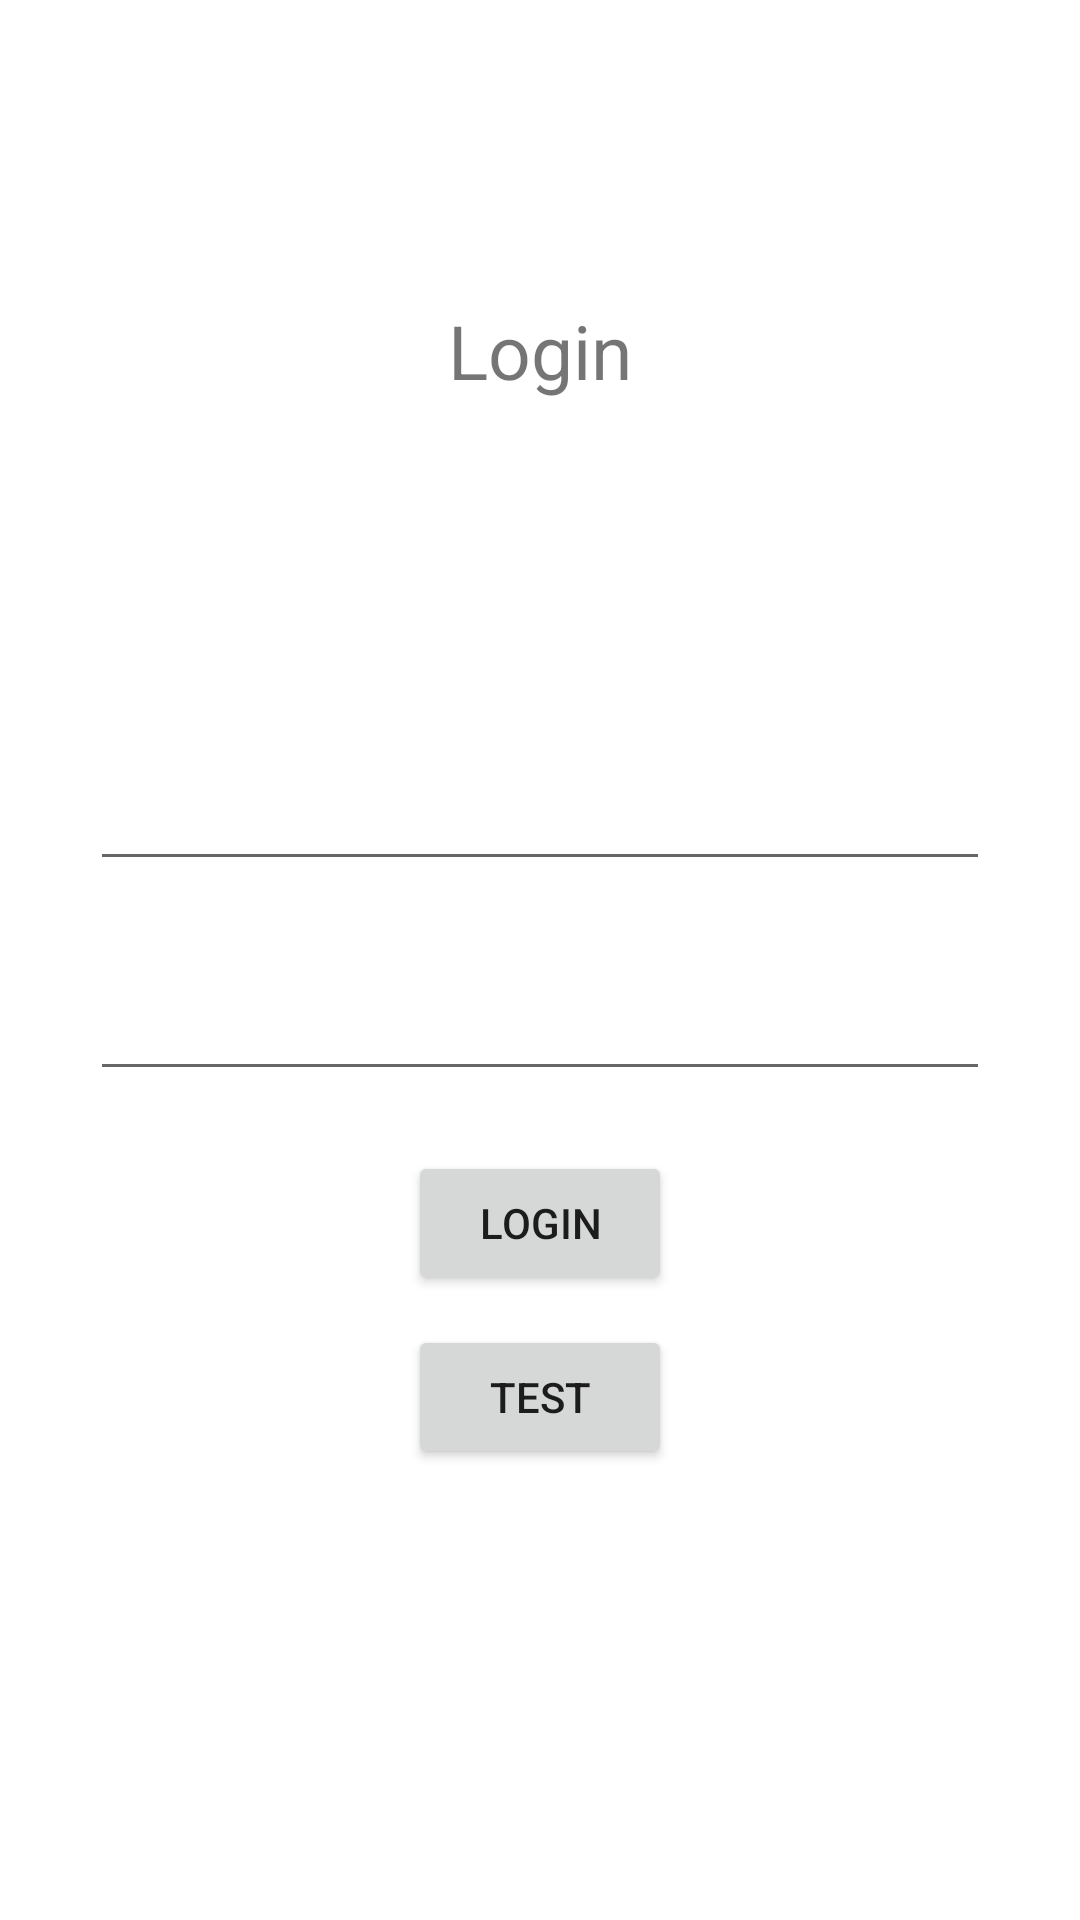

Here is an Android app screen rendered from its layout file. Give the layout XML and the strings, colors and styles it references.
<!-- AndroidManifest.xml: application theme Theme.BabYak -->
<!-- res/layout/fragment_login.xml -->
<?xml version="1.0" encoding="utf-8"?>
<FrameLayout xmlns:android="http://schemas.android.com/apk/res/android"
    xmlns:tools="http://schemas.android.com/tools"
    android:layout_width="match_parent"
    android:layout_height="match_parent"
    tools:context=".LoginFragment">

    <LinearLayout
        android:layout_width="match_parent"
        android:layout_height="match_parent"
        android:orientation="vertical">

        <TextView
            android:layout_width="wrap_content"
            android:layout_height="wrap_content"
            android:text="@string/login"
            android:layout_gravity="center"
            android:textSize="25sp"
            android:layout_marginVertical="100dp"/>

        <EditText
            android:id="@+id/user_id"
            android:layout_width="300dp"
            android:layout_height="50dp"
            android:layout_margin="10dp"
            android:layout_gravity="center"/>
        <EditText
            android:id="@+id/user_pw"
            android:layout_width="300dp"
            android:layout_height="50dp"
            android:layout_margin="10dp"
            android:layout_gravity="center"/>


        <Button
            android:id="@+id/login_btn"
            android:layout_width="wrap_content"
            android:layout_height="wrap_content"
            android:layout_gravity="center"
            android:layout_margin="10dp"
            android:text="@string/login"/>

        <Button
            android:id="@+id/test_btn"
            android:layout_width="wrap_content"
            android:layout_height="wrap_content"
            android:layout_gravity="center"
            android:text="test"/>


    </LinearLayout>


</FrameLayout>
<!-- resources referenced by this layout -->
<resources>
  <string name="login">Login</string>
  <style name="Theme.BabYak" parent="Theme.MaterialComponents.DayNight.DarkActionBar">
          
          <item name="colorPrimary">@color/purple_500</item>
          <item name="colorPrimaryVariant">@color/purple_700</item>
          <item name="colorOnPrimary">@color/white</item>
          
          <item name="colorSecondary">@color/teal_200</item>
          <item name="colorSecondaryVariant">@color/teal_700</item>
          <item name="colorOnSecondary">@color/black</item>
          
          <item name="android:statusBarColor" tools:targetApi="l">?attr/colorPrimaryVariant</item>
          
      </style>
  <color name="purple_500">#FF6200EE</color>
  <color name="purple_700">#FF3700B3</color>
  <color name="white">#FFFFFFFF</color>
  <color name="teal_200">#FF03DAC5</color>
  <color name="teal_700">#FF018786</color>
  <color name="black">#FF000000</color>
</resources>
